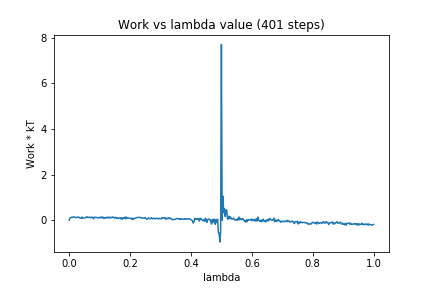

The table this chart was drawn from, first rows:
0, 0.0
1, 0.08804
2, 0.1173
3, 0.1253
4, 0.1266
5, 0.1415
6, 0.1337
7, 0.1444
8, 0.1251
9, 0.1069
10, 0.1244
11, 0.1337
12, 0.1456
13, 0.1202
14, 0.08895
15, 0.09113
16, 0.08095
17, 0.1395
18, 0.09105
19, 0.09309
20, 0.1
21, 0.1042
22, 0.1352
23, 0.1311
24, 0.149
25, 0.1255
26, 0.1232
27, 0.1302
28, 0.1064
29, 0.1232
30, 0.142
31, 0.09932
32, 0.05994
33, 0.1324
34, 0.1111
35, 0.129
36, 0.1218
37, 0.1045
38, 0.1123
39, 0.09887
40, 0.1328
41, 0.107
42, 0.1354
43, 0.09743
44, 0.1467
45, 0.08825
46, 0.1039
47, 0.08058
48, 0.1212
49, 0.1227
50, 0.09378
51, 0.1393
52, 0.1058
53, 0.1287
54, 0.09324
55, 0.1285
56, 0.1144
57, 0.1375
58, 0.1409
59, 0.09431
60, 0.1065
... 340 more rows
